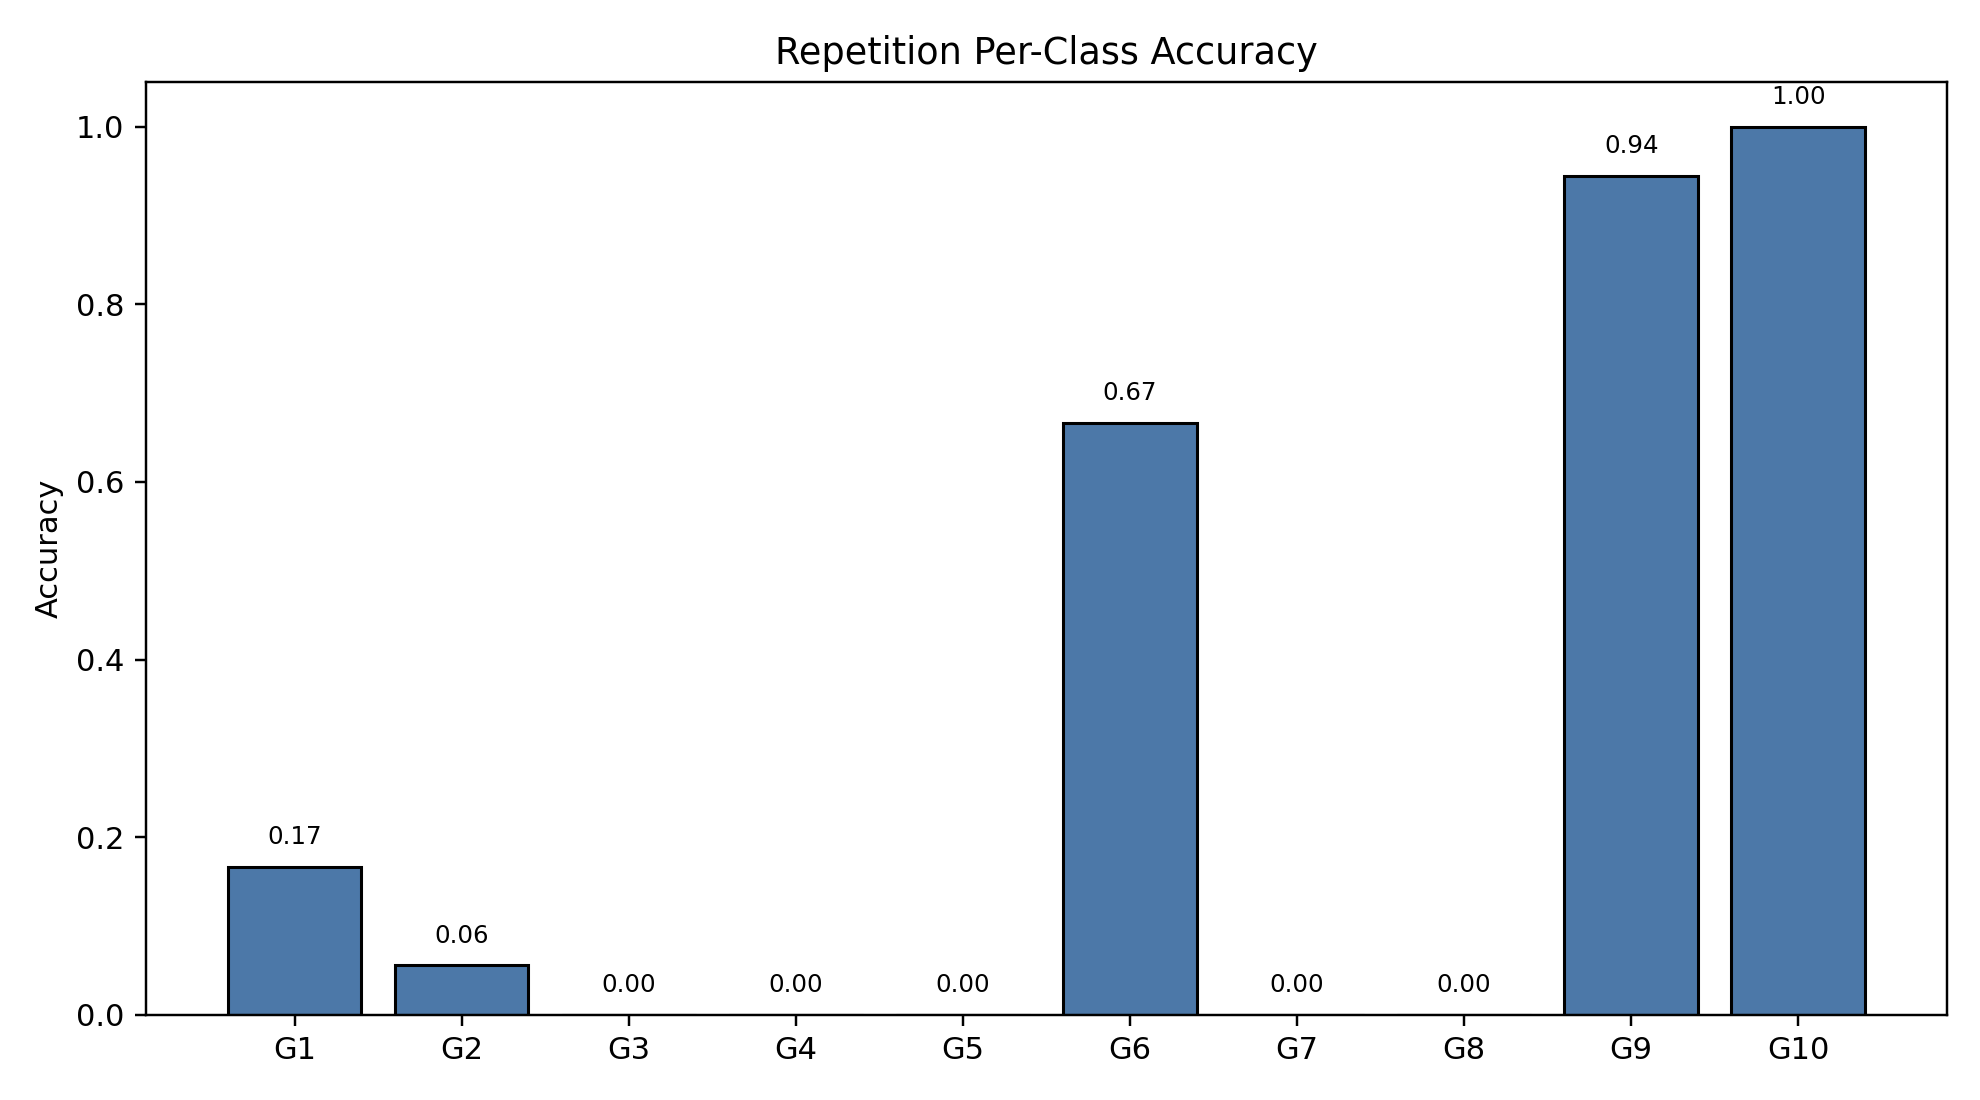

The file beside this chart, header and first rows:
class_index, gesture_id, support, correct, accuracy
0, 1, 18, 3, 0.1667
1, 2, 18, 1, 0.05556
2, 3, 18, 0, 0.0
3, 4, 18, 0, 0.0
4, 5, 18, 0, 0.0
5, 6, 18, 12, 0.6667
6, 7, 18, 0, 0.0
7, 8, 18, 0, 0.0
8, 9, 18, 17, 0.9444
9, 10, 18, 18, 1.0
